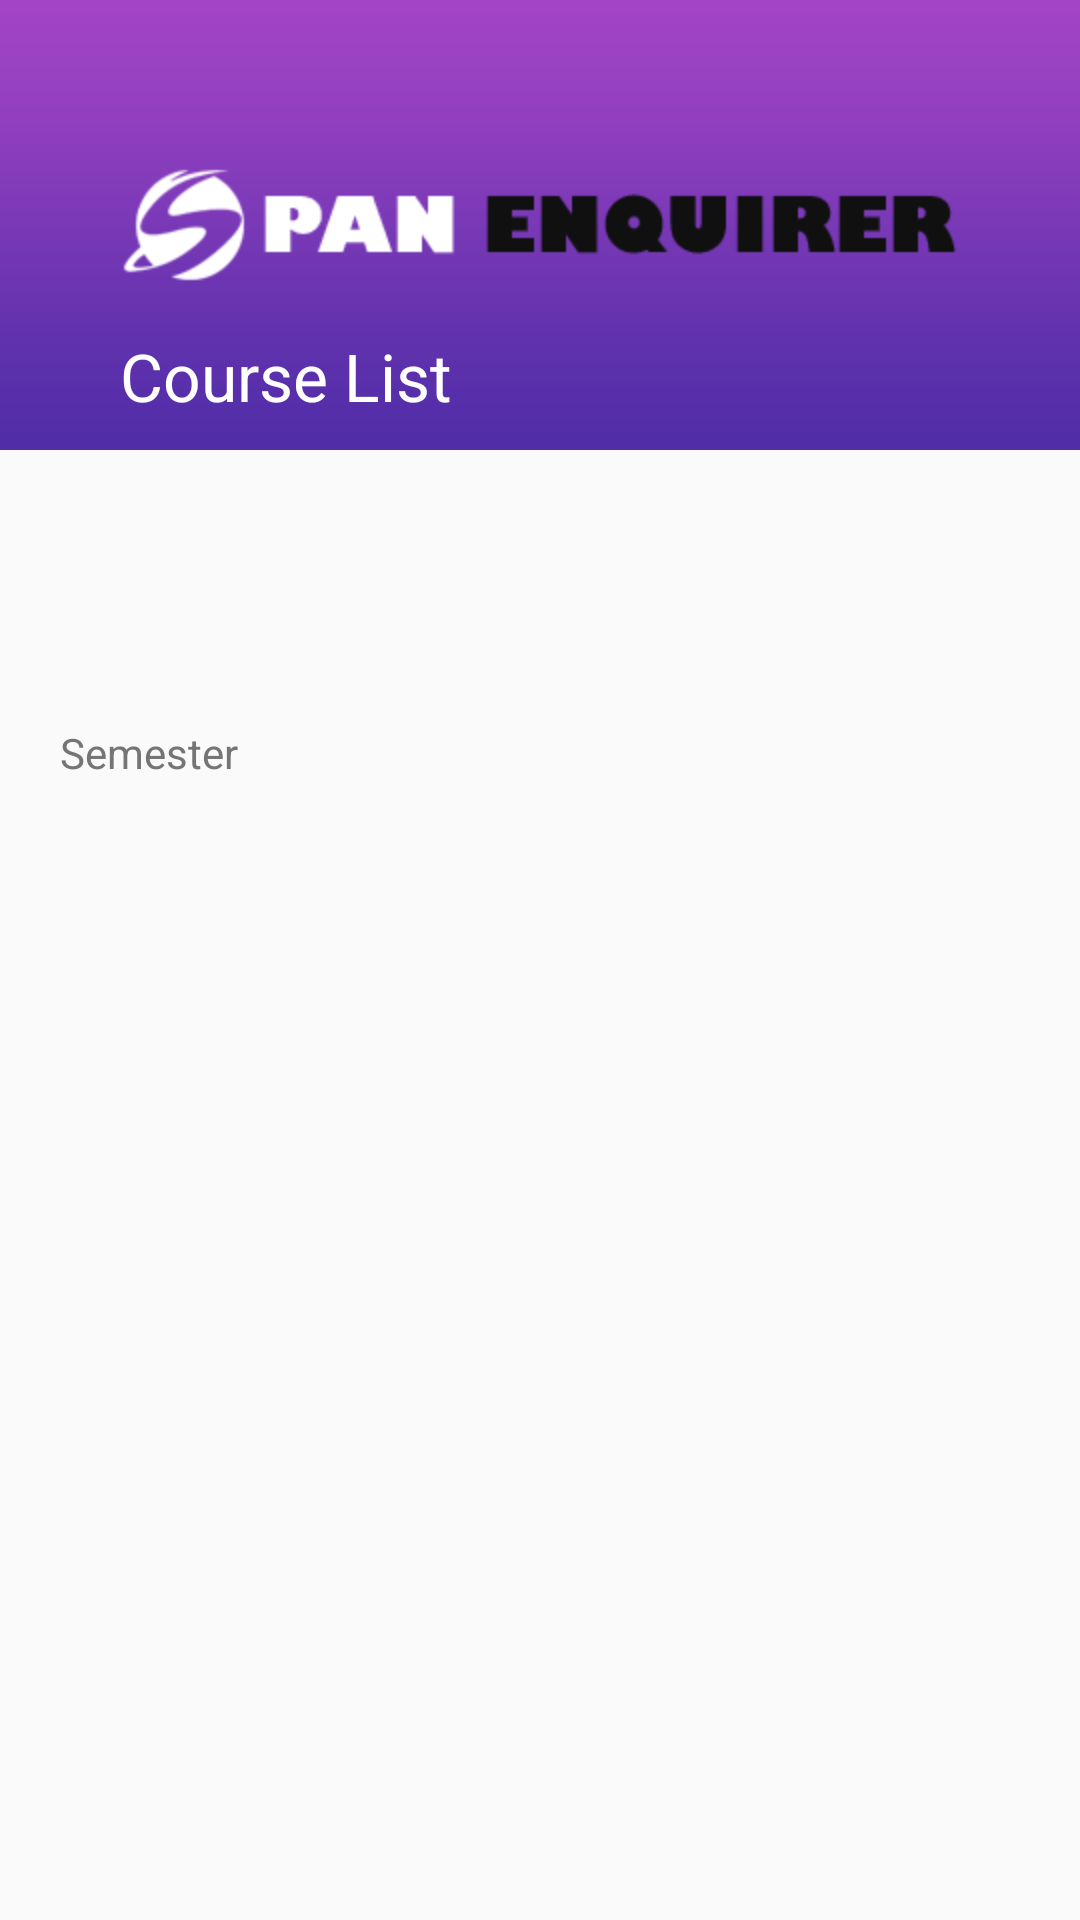

Reconstruct the res/layout file that produces this screen, plus the resources it refers to.
<!-- AndroidManifest.xml: application theme AppTheme -->
<!-- res/layout/activity_display_semester_details.xml -->
<?xml version="1.0" encoding="utf-8"?>
<LinearLayout xmlns:android="http://schemas.android.com/apk/res/android"
    xmlns:app="http://schemas.android.com/apk/res-auto"
    xmlns:tools="http://schemas.android.com/tools"
    android:layout_width="match_parent"
    android:layout_height="match_parent"
    android:orientation="vertical"
    tools:context=".Controller.DisplaySemesterDetailsActivity">

    <RelativeLayout
        android:layout_width="match_parent"
        android:layout_height="150dp"
        android:background="@drawable/background_img">

        <ImageView
            style="@style/sp_img_view"
            android:layout_centerHorizontal="true"
            android:layout_centerVertical="true"
            android:padding="10dp"
            android:src="@drawable/logo" />

        <ImageView
            style="@style/sp_img_view"
            android:id="@+id/backImgView"
            android:layout_alignParentBottom="true"
            android:layout_gravity="bottom"
            android:layout_marginLeft="10dp"
            android:padding="10dp"
            android:src="@drawable/ic_arrow_back_white_24dp"
            android:layout_marginStart="10dp" />

        <TextView
            style="@style/sp_img_view"
            android:layout_alignParentBottom="true"
            android:layout_toRightOf="@id/backImgView"
            android:padding="10dp"
            android:text="@string/course_list"
            android:textColor="@color/colorWhite"
            android:textSize="22sp"
            android:layout_toEndOf="@id/backImgView" />
    </RelativeLayout>

    <LinearLayout
        android:layout_width="match_parent"
        android:layout_height="match_parent"
        android:layout_marginLeft="20dp"
        android:layout_marginRight="20dp"
        android:layout_marginTop="20dp"
        android:orientation="vertical">

        <TextView
            android:id="@+id/degreeLbl"
            style="@style/sp_Label"
            android:textColor="#BDBDBD"
            android:textSize="20sp" />

        <TextView
            android:id="@+id/deptNameLbl"
            style="@style/sp_FieldValue"
            android:textSize="18sp" />

        <TextView
            style="@style/sp_TextField"
            android:layout_marginTop="20dp"
            android:text="@string/semester_lbl"
            android:textColor="#757575" />

        <TextView
            android:id="@+id/semNoLbl"
            style="@style/sp_TextField"
            android:textColor="#212121"
            android:textSize="18sp" />

        <ScrollView
            android:layout_width="match_parent"
            android:layout_marginTop="10dp"
            android:layout_height="wrap_content">

            <LinearLayout
                android:id="@+id/detailListLayout"
                android:layout_width="match_parent"
                android:layout_height="wrap_content"
                android:layout_marginBottom="10dp"
                android:orientation="vertical" />

        </ScrollView>

    </LinearLayout>

</LinearLayout>
<!-- resources referenced by this layout -->
<resources>
  <color name="colorWhite">#ffffff</color>
  <!-- drawable background_img: png bitmap (drawable-hdpi, 5242 bytes) -->
  <!-- drawable logo: png bitmap (drawable-hdpi, 5021 bytes) -->
  <string name="course_list">Course List</string>
  <string name="semester_lbl">Semester</string>
  <style name="sp_FieldValue" parent="sp_SubHeader">
          <item name="android:textStyle">normal</item>
          <item name="android:textColor">@color/colorFieldValue</item>
          <item name="android:textSize">14sp</item>
      </style>
  <style name="sp_Label" parent="sp_FieldValue">
          <item name="android:textColor">#333</item>
      </style>
  <style name="sp_TextField" parent="sp_FieldValue">
          <item name="android:layout_width">match_parent</item>
      </style>
  <style name="sp_img_view">
          <item name="android:layout_width">wrap_content</item>
          <item name="android:layout_height">wrap_content</item>
      </style>
  <style name="AppTheme" parent="Theme.AppCompat.Light.NoActionBar">
          
          <item name="colorPrimary">@color/colorPrimary</item>
          <item name="colorPrimaryDark">@color/colorPrimaryDark</item>
          <item name="colorAccent">@color/colorAccent</item>
      </style>
  <style name="sp_SubHeader" parent="sp_Header">
          <item name="android:textColor">@color/colorPrimary</item>
          <item name="android:textSize">18sp</item>
      </style>
  <color name="colorFieldValue">#333</color>
  <color name="colorPrimary">#9C27B0</color>
  <color name="colorPrimaryDark">#9C27B0</color>
  <color name="colorAccent">#FF4081</color>
  <style name="sp_Header">
          <item name="android:layout_height">wrap_content</item>
          <item name="android:layout_width">wrap_content</item>
          <item name="android:textStyle">bold</item>
          <item name="android:textColor">@color/colorWhite</item>
          <item name="android:textSize">22sp</item>
      </style>
</resources>
